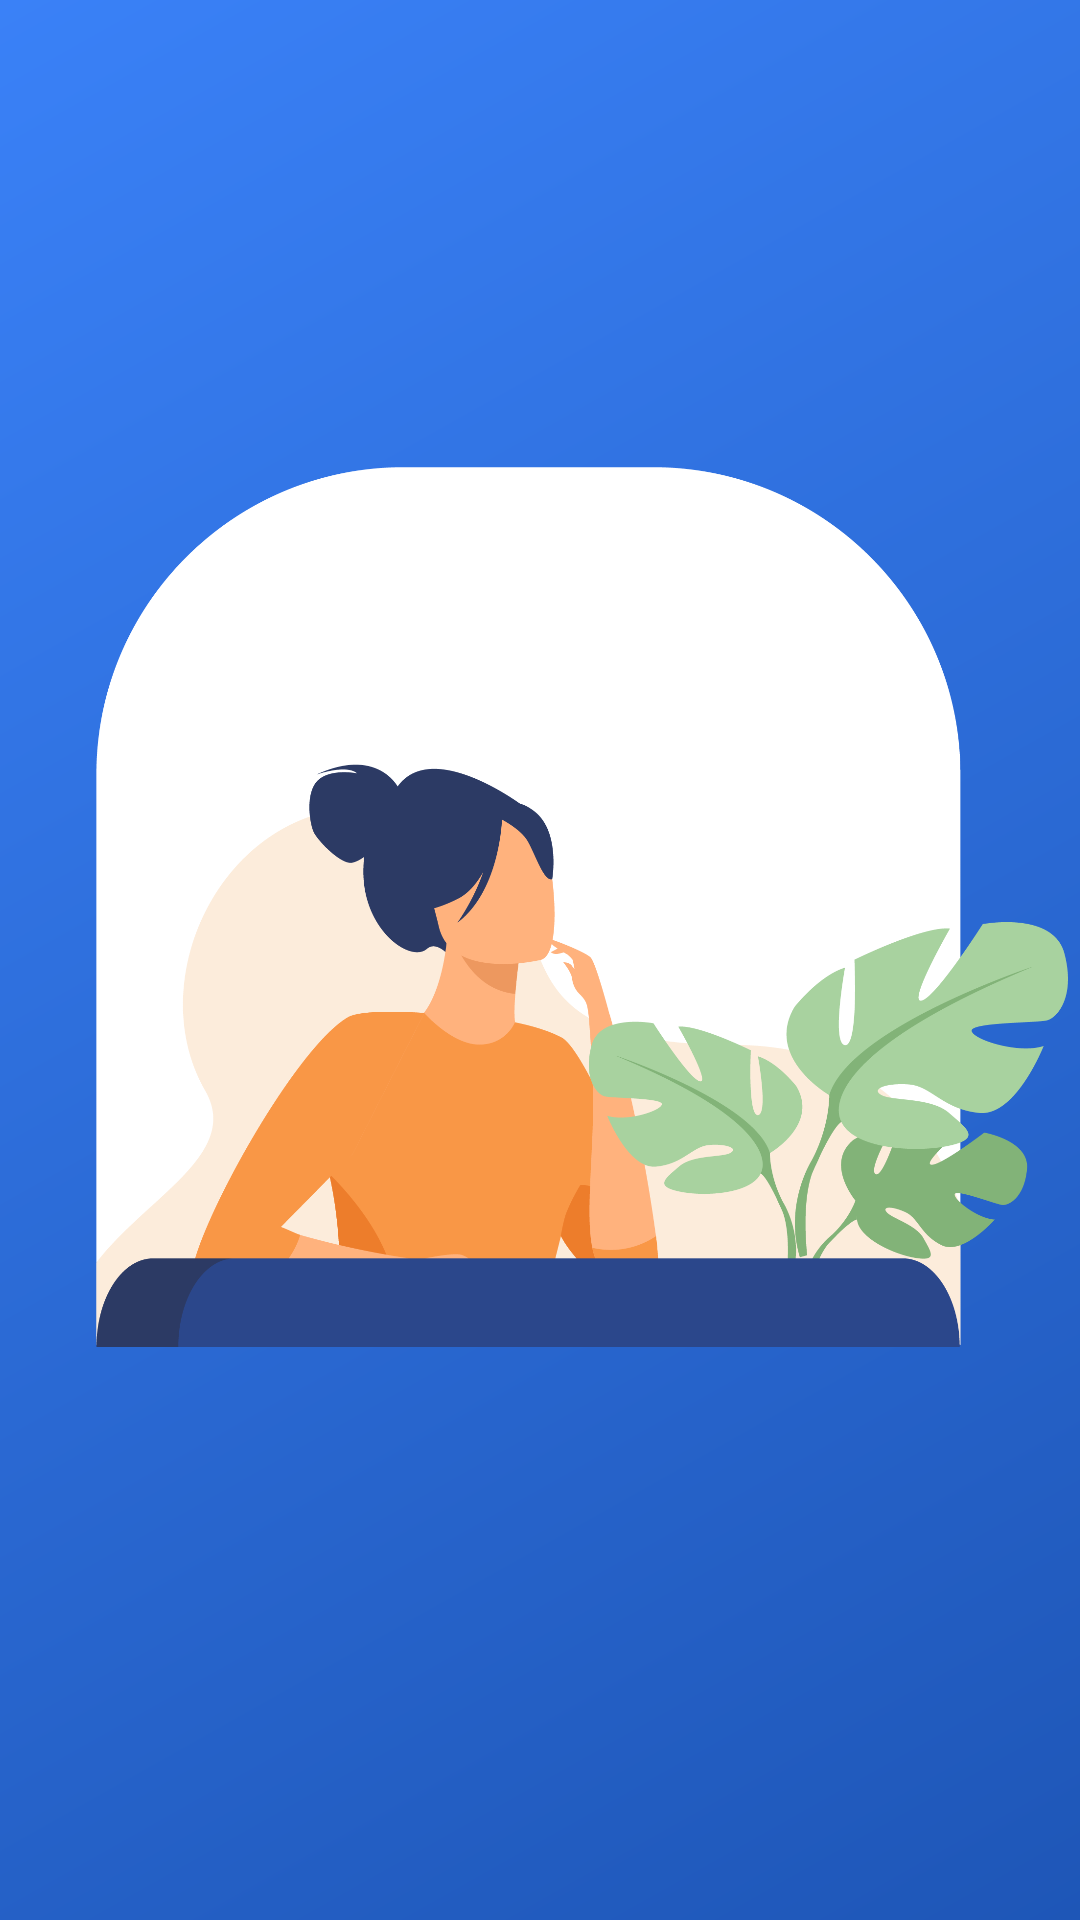

Here is an Android app screen rendered from its layout file. Give the layout XML and the strings, colors and styles it references.
<!-- AndroidManifest.xml: application theme Theme.MyStoryApp -->
<!-- res/layout/activity_welcome.xml -->
<?xml version="1.0" encoding="utf-8"?>
<LinearLayout xmlns:android="http://schemas.android.com/apk/res/android"
    xmlns:app="http://schemas.android.com/apk/res-auto"
    xmlns:tools="http://schemas.android.com/tools"
    android:layout_width="match_parent"
    android:layout_height="match_parent"
    tools:context=".ui.WelcomeActivity"
    android:background="@drawable/bg_gradient">

    <androidx.constraintlayout.widget.ConstraintLayout
        android:layout_width="match_parent"
        android:layout_height="match_parent">

        <TextView
            android:id="@+id/tv_app_name"
            android:layout_width="wrap_content"
            android:layout_height="wrap_content"
            android:layout_marginStart="32dp"
            android:layout_marginTop="68dp"
            android:alpha="0"
            android:fontFamily="@font/poppins_medium"
            android:text="@string/app_name"
            android:textColor="@color/white"
            android:textSize="14sp"
            android:textStyle="bold"
            app:layout_constraintStart_toStartOf="parent"
            app:layout_constraintTop_toTopOf="parent" />

        <TextView
            android:id="@+id/tv_welcome"
            android:layout_width="wrap_content"
            android:layout_height="wrap_content"
            android:layout_marginStart="32dp"
            android:layout_marginTop="24dp"
            android:alpha="0"
            android:breakStrategy="simple"
            android:fontFamily="@font/poppins_bold"
            android:text="@string/welcome"
            android:textColor="@color/white"
            android:textSize="43sp"
            app:layout_constraintStart_toStartOf="parent"
            app:layout_constraintTop_toBottomOf="@+id/tv_app_name" />

        <TextView
            android:id="@+id/tv_app_desc"
            android:layout_width="wrap_content"
            android:layout_height="wrap_content"
            android:layout_marginStart="32dp"
            android:alpha="0"
            android:fontFamily="@font/poppins_medium"
            android:text="Tells to world what’s your feeling!"
            android:textColor="@color/white"
            android:textSize="16sp"
            app:layout_constraintStart_toStartOf="parent"
            app:layout_constraintTop_toBottomOf="@+id/tv_welcome" />


        <TextView
            android:id="@+id/tv_make"
            android:layout_width="wrap_content"
            android:layout_height="wrap_content"
            android:layout_marginBottom="8dp"
            android:alpha="0"
            android:fontFamily="@font/poppins_medium"
            android:text="@string/register"
            android:textColor="@color/white"
            android:textSize="16sp"
            app:layout_constraintBottom_toTopOf="@+id/btn_signup"
            app:layout_constraintEnd_toEndOf="@+id/btn_login"
            app:layout_constraintStart_toStartOf="@+id/btn_login" />

        <ImageView
            android:id="@+id/ivWelcome"
            android:layout_width="match_parent"
            android:layout_height="300dp"
            android:layout_marginStart="32dp"
            android:layout_marginEnd="4dp"
            android:contentDescription="@string/image_tech"
            android:src="@drawable/img_story_app"
            app:layout_constraintBottom_toTopOf="@+id/btn_login"
            app:layout_constraintEnd_toEndOf="parent"
            app:layout_constraintHorizontal_bias="0.0"
            app:layout_constraintStart_toStartOf="parent"
            app:layout_constraintTop_toBottomOf="@+id/tv_app_desc" />

        <androidx.appcompat.widget.AppCompatButton
            android:id="@+id/btn_login"
            android:layout_width="match_parent"
            android:layout_height="wrap_content"
            android:layout_marginStart="32dp"
            android:layout_marginEnd="32dp"
            android:layout_marginBottom="32dp"
            android:alpha="0"
            android:background="@drawable/btn_shape"
            android:fontFamily="@font/poppins_medium"
            android:text="@string/login"
            android:textColor="@color/onPrimary"
            app:layout_constraintBottom_toTopOf="@+id/tv_make"
            app:layout_constraintEnd_toEndOf="parent"
            app:layout_constraintHorizontal_bias="0.0"
            app:layout_constraintStart_toStartOf="parent" />

        <androidx.appcompat.widget.AppCompatButton
            android:id="@+id/btn_signup"
            android:layout_width="0dp"
            android:layout_height="wrap_content"
            android:layout_marginBottom="68dp"
            android:alpha="0"
            android:background="@drawable/btn_shape_outline"
            android:fontFamily="@font/poppins_medium"
            android:text="@string/sign_up"
            android:textColor="@color/onPrimary"
            app:layout_constraintBottom_toBottomOf="parent"
            app:layout_constraintEnd_toEndOf="@+id/tv_make"
            app:layout_constraintHorizontal_bias="0.0"
            app:layout_constraintStart_toStartOf="@+id/tv_make" />

    </androidx.constraintlayout.widget.ConstraintLayout>


</LinearLayout>
<!-- resources referenced by this layout -->
<resources>
  <color name="onPrimary">#ffffff</color>
  <color name="white">#FFFFFFFF</color>
  <!-- drawable bg_gradient (drawable) -->
  <?xml version="1.0" encoding="UTF-8"?>
  <shape
      xmlns:android="http://schemas.android.com/apk/res/android">
      <gradient
          android:angle="315"
          android:startColor="#3A81F7"
          android:endColor="#1E56B7"
          android:type="linear"
          />
  </shape>
  <!-- drawable btn_shape (drawable) -->
  <?xml version="1.0" encoding="UTF-8"?>
  <shape
      xmlns:android="http://schemas.android.com/apk/res/android">
      <corners
          android:radius="30dp" />
      <padding
          android:left="1dp"
          android:right="1dp"
          android:top="1dp"
          android:bottom="1dp"/>
      <solid android:color="@color/secondaryContainer"/>
  
  </shape>
  <!-- drawable btn_shape_outline (drawable) -->
  <?xml version="1.0" encoding="UTF-8"?>
  <shape
      xmlns:android="http://schemas.android.com/apk/res/android">
      <stroke
          android:width="2dp"
          android:color="#ffffff"/>
      <corners
          android:radius="30dp" />
      <padding
          android:left="1dp"
          android:right="1dp"
          android:top="1dp"
          android:bottom="1dp"/>
  
      <solid
          android:color="@color/transparent"/>
  </shape>
  <!-- drawable img_story_app: png bitmap (drawable, 113498 bytes) -->
  <string name="app_name" translatable="false">MyStoryApp</string>
  <string name="image_tech">technology image</string>
  <string name="login">login</string>
  <string name="register">Don\'t have account? Let\'s Make One!</string>
  <string name="sign_up">Register</string>
  <string name="welcome">Welcome</string>
  <style name="Theme.MyStoryApp" parent="Theme.MaterialComponents.DayNight.DarkActionBar">
          
          <item name="colorPrimary">@color/primary</item>
          <item name="colorPrimaryVariant">@color/purple_700</item>
          <item name="colorOnPrimary">@color/white</item>
          
          <item name="colorSecondary">@color/teal_200</item>
          <item name="colorSecondaryVariant">@color/teal_700</item>
          <item name="colorOnSecondary">@color/black</item>
          
          <item name="android:statusBarColor" tools:targetApi="l">?attr/colorPrimary</item>
          
          <item name="actionBarStyle">@style/myActionBar</item>
          
          <item name="android:windowActivityTransitions">true</item>
  
  
      </style>
  <color name="secondaryContainer">#082B65</color>
  <color name="transparent">#00000000</color>
  <color name="primary">#3A81F7</color>
  <color name="purple_700">#FF3700B3</color>
  <color name="teal_200">#FF03DAC5</color>
  <color name="teal_700">#FF018786</color>
  <color name="black">#FF000000</color>
  <style name="myActionBar" parent="Widget.MaterialComponents.Light.ActionBar.Solid">
          <item name="background">@color/primary</item>
      </style>
</resources>
